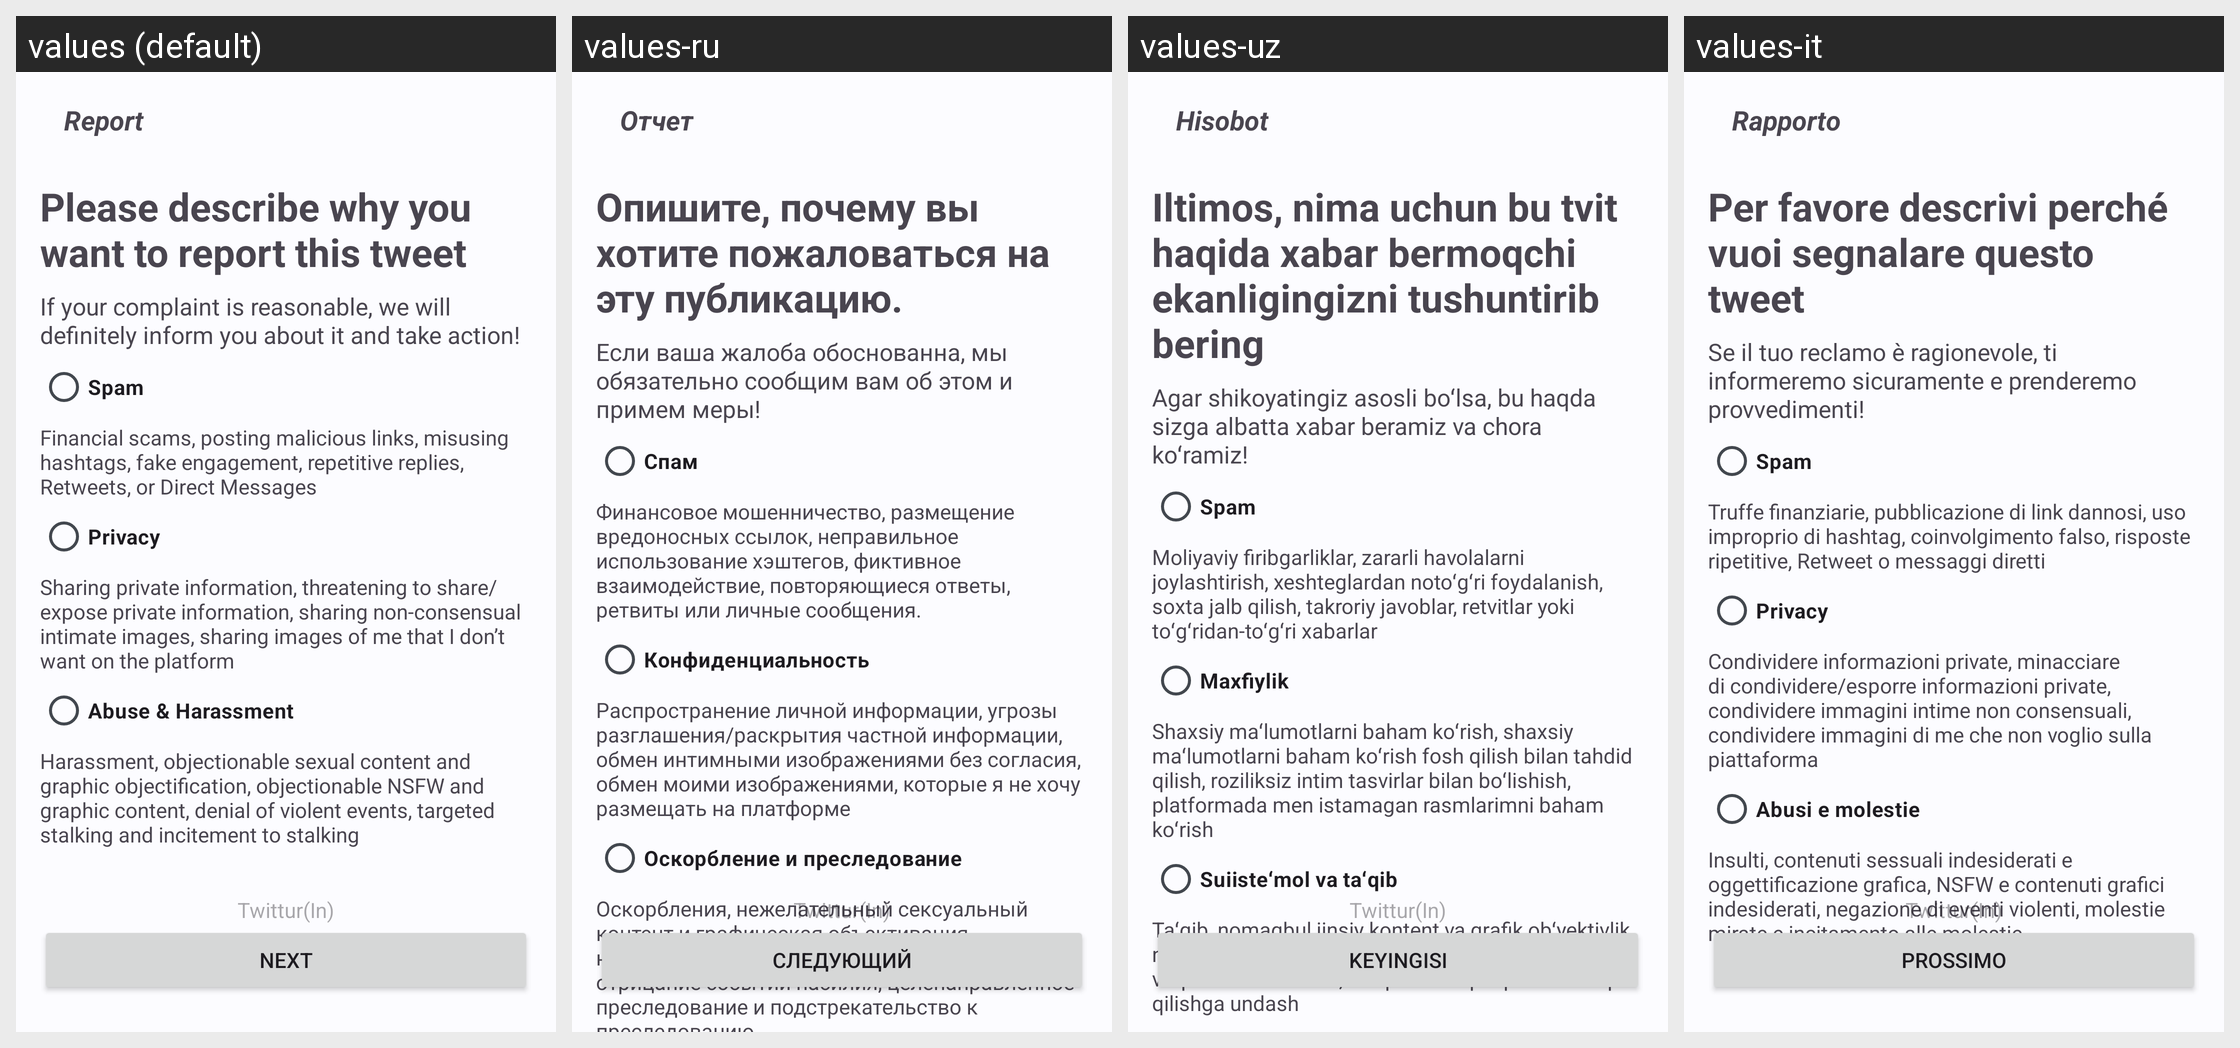

Translations of the strings shown on this Android screen, per locale in the grid:
Android screen res/layout/activity_report.xml rendered under 4 locales, left to right: values (default), values-ru, values-uz, values-it. Device: Nexus 5 (rendered at 1080×1920; each locale shown at half size, 540×960, under a caption strip naming it); theme AppTheme.
Strings drawn on this screen, with the default value and each locale's value (text and hints the layout hard-codes, and strings that could not be matched under every locale, appear in the picture but are not listed):

report
  values: Report
  values-ru: Отчет
  values-uz: Hisobot
  values-it: Rapporto

report_desc_tv
  values: Please describe why you want to report this tweet
  values-ru: Опишите, почему вы хотите пожаловаться на эту публикацию.
  values-uz: Iltimos, nima uchun bu tvit haqida xabar bermoqchi ekanligingizni tushuntirib bering
  values-it: Per favore descrivi perché vuoi segnalare questo tweet

report_expl_desc
  values: If your complaint is reasonable, we will definitely inform you about it and take action!
  values-ru: Если ваша жалоба обоснованна, мы обязательно сообщим вам об этом и примем меры!
  values-uz: Agar shikoyatingiz asosli boʻlsa, bu haqda sizga albatta xabar beramiz va chora koʻramiz!
  values-it: Se il tuo reclamo è ragionevole, ti informeremo sicuramente e prenderemo provvedimenti!

spam
  values: Spam
  values-ru: Спам
  values-uz: Spam
  values-it: Spam

scam_desc
  values: Financial scams, posting malicious links, misusing hashtags, fake engagement, repetitive replies, Retweets, or Direct Messages
  values-ru: Финансовое мошенничество, размещение вредоносных ссылок, неправильное использование хэштегов, фиктивное взаимодействие, повторяющиеся ответы, ретвиты или личные сообщения.
  values-uz: Moliyaviy firibgarliklar, zararli havolalarni joylashtirish, xeshteglardan notoʻgʻri foydalanish, soxta jalb qilish, takroriy javoblar, retvitlar yoki toʻgʻridan-toʻgʻri xabarlar
  values-it: Truffe finanziarie, pubblicazione di link dannosi, uso improprio di hashtag, coinvolgimento falso, risposte ripetitive, Retweet o messaggi diretti

privacy
  values: Privacy
  values-ru: Конфиденциальность
  values-uz: Maxfiylik
  values-it: Privacy

privacy_desc
  values: Sharing private information, threatening to share/expose private information, sharing non-consensual intimate images, sharing images of me that I don’t want on the platform
  values-ru: Распространение личной информации, угрозы разглашения/раскрытия частной информации, обмен интимными изображениями без согласия, обмен моими изображениями, которые я не хочу размещать на платформе
  values-uz: Shaxsiy maʻlumotlarni baham koʻrish, shaxsiy maʻlumotlarni baham koʻrish fosh qilish bilan tahdid qilish, roziliksiz intim tasvirlar bilan boʻlishish, platformada men istamagan rasmlarimni baham koʻrish
  values-it: Condividere informazioni private, minacciare di condividere/esporre informazioni private, condividere immagini intime non consensuali, condividere immagini di me che non voglio sulla piattaforma

abuse_and_harassment
  values: Abuse & Harassment
  values-ru: Оскорбление и преследование
  values-uz: Suiisteʻmol va taʻqib
  values-it: Abusi e molestie

abuse_and_harassment_desc
  values: Harassment, objectionable sexual content and graphic objectification, objectionable NSFW and graphic content, denial of violent events, targeted stalking and incitement to stalking
  values-ru: Оскорбления, нежелательный сексуальный контент и графическая объективация, нежелательный NSFW и графический контент, отрицание событий насилия, целенаправленное преследование и подстрекательство к преследованию
  values-uz: Taʻqib, nomaqbul jinsiy kontent va grafik obʻyektivlik, nomaqbul NSFW va grafik kontent, zoʻravonlik voqealarini rad etish, maqsadli taʻqib qilish va taʻqib qilishga undash
  values-it: Insulti, contenuti sessuali indesiderati e oggettificazione grafica, NSFW e contenuti grafici indesiderati, negazione di eventi violenti, molestie mirate e incitamento alle molestie

next
  values: Next
  values-ru: Следующий
  values-uz: Keyingisi
  values-it: Prossimo

app_name
  values: Twittur(In)
  values-ru: Twittur(In)
  values-uz: Twittur(In)
  values-it: Twittur(In)
